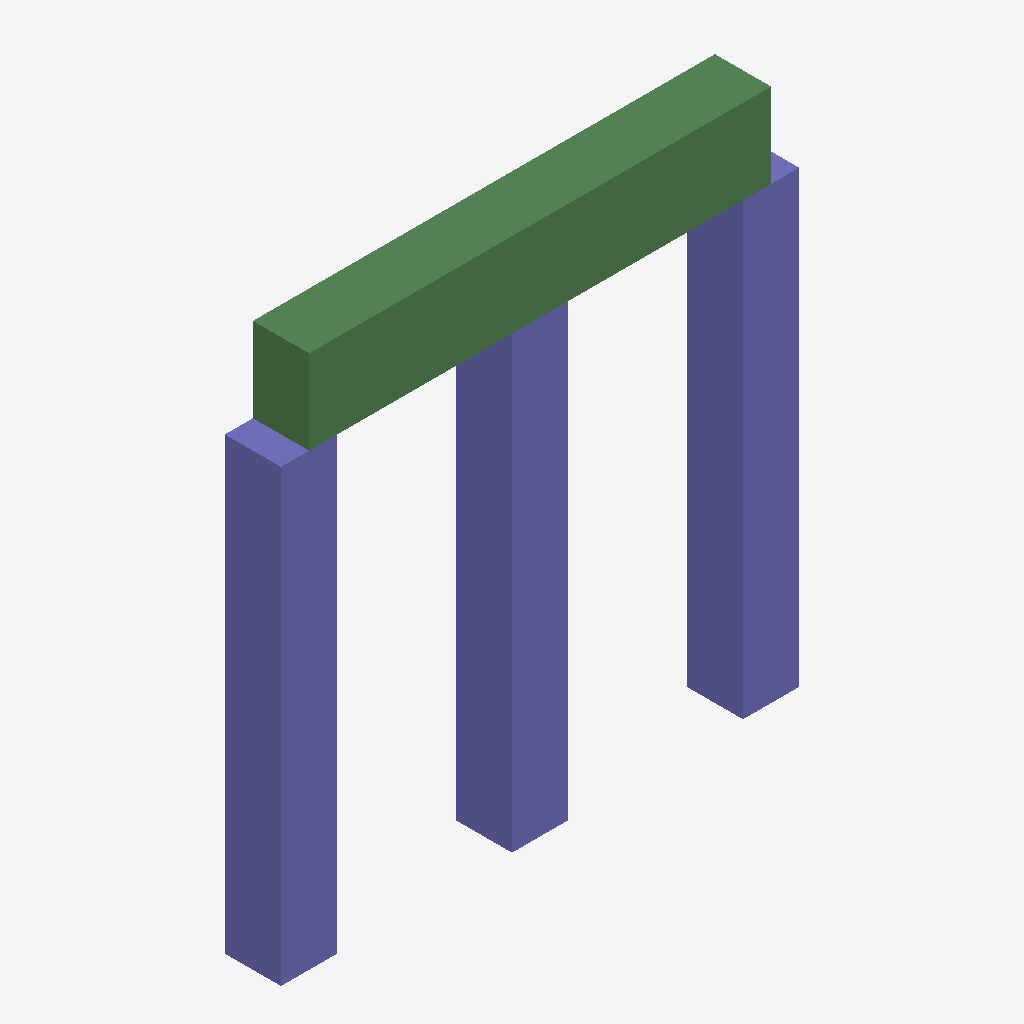
Isometric view of an IFC building model (IFC-SPF (STEP), schema IFC4, length unit metre), seen from the south-west, elements coloured by IFC class: 3 columns (violet), 2 beams (green).
Extent 4.2 m × 0.5 m × 4.3 m (x, y, z). Elements (5): 3 IfcColumn, 2 IfcBeam.

HEADER;
FILE_DESCRIPTION(('Exported from ifc-lite with 5 modifications','Re-exported by ifc-lite, 40 modifications'),'2;1');
FILE_NAME('export.ifc','2026-11-04T13:50:12',(''),(''),'ifc-lite','IfcOpenShell 0.8.4.post1','Nobody');
FILE_SCHEMA(('IFC4'));
ENDSEC;
DATA;
#1=IFCPROJECT('2P8_NQy2DC9vjRBLS_anGm',$,'Grasshopper geometry',$,$,$,$,(#10),#5);
#12=IFCSITE('1bHdjCtpfEJvHHrtrxHuzK',$,'Default site',$,$,$,$,$,$,$,$,$,$,$);
#13=IFCBUILDING('1zeCt2SKH5kfcPenycto_w',$,'Default building',$,$,$,$,$,$,$,$,$);
#14=IFCBUILDINGSTOREY('11sUJYt1z5AxTyh_b8OhEe',$,'Geometry',$,$,$,$,$,$,$);
#136=IFCCOLUMN('1cJO8G88rFG9cI0_9vr8Cc',$,'Geometry_003',$,$,#200,#190,$,.COLUMN.);
#273=IFCCOLUMN('2aKH5OUQH4TeMOe_JSsGMf',$,'Geometry_005',$,$,#337,#327,$,.COLUMN.);
#201=IFCCOLUMN('2tALtSiCXCuvF$CcsPbTvM',$,'Geometry_004',$,$,#272,#262,$,.COLUMN.);
#18=IFCBEAM('07RGEp11D3C9jl30eKRYmv',$,'Geometry_001',$,$,#81,#70,$,.BEAM.);
#82=IFCBEAM('34f8agZ9P2rAqt3vjjnvHu',$,'Geometry_002',$,$,#135,#125,$,.BEAM.);
ENDSEC;
